Labelled photos from "transformed_data", an image-classification folder in rajat-gupta1/Font_Classifier. The possible labels are: Aguafina Script font, Alex Brush font, Allura font, Canterbury font, Great Vibes font, Holligate Signature font, I Love Glitter font, James Fajardo font, Open Sans font, als scrp font.

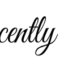
Label: Great Vibes font

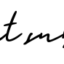
Label: Holligate Signature font

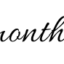
Label: Allura font

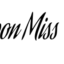
Label: Aguafina Script font

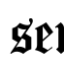
Label: Canterbury font

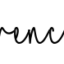
Label: I Love Glitter font
